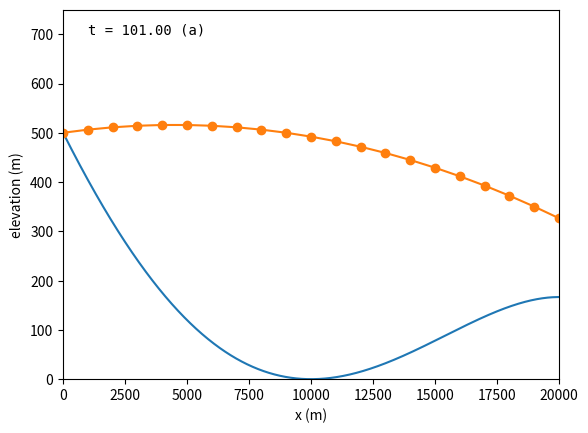

The matplotlib source for this figure:
'''
FIXME blurb
Convenient way to run:
   $ rm -rf output/; python3 movesurface.py; eog output/
Exploration:
   0.4 * N etc     instability (N = 50 is threshold)
   2 * u(x) etc    instability
   2 * a(x) etc    violate s >= b
'''

import numpy as np
import matplotlib.pyplot as plt

# major parameters
L = 20.0e3             # length of domain (m)
J = 20                 # number of subintervals
T_a = 100              # duration of run (a)
N = 100                # number of time steps
dname = 'output/'      # directory name for frames

def a(x):
    '''surface mass balance is decreasing and linear'''
    return 1.0e-7 - 5.0e-7 * x / L

def b(x):
    '''bed elevation is polynomial'''
    z, c2, c3, c4 = L / 2, 4.167e-06, -1.667e-10, -8.333e-15
    return (x - z) ** 2 * (c2 + c3 * (x - z) + c4 * (x - z) ** 2)

def u(x):
    '''horizontal velocity is constant'''
    return (500.0 + 0.0 * x) / secpera

def w(x):
    '''vertical velocity is zero'''
    return 0.0 * x

# space-time grid info
x = np.linspace(0.0, L, J + 1)
dx = x[1] - x[0]
secpera = 31556925.0
dt = (T_a * secpera) / N
print(f'stability constant = {u(x).max() * dt / dx:8.4f}')

# initial surface elevation
s = b(0.0) - 200.0 * x / L - 50.0 * np.sin(10.0 * x / L)

def step(s):
    '''compute a time step; note snew[0] = s[0]'''
    snew = s.copy()
    snew[1:] -= dt * u(x[:-1]) * (s[1:] - s[:-1]) / dx
    snew[1:] += dt * (a(x[:-1]) + w(x[:-1]))
    return snew

# evolution loop: plot frames to .png before each time step
xplot = np.linspace(0.0, L, 1001)
plt.plot(xplot, b(xplot))
plt.axis([0, L, 0, 1.5 * b(0.0)])
plt.xlabel('x (m)')
plt.ylabel('elevation (m)')
sh, = plt.plot(x, s, "-o")
th = plt.text(1000.0, 700.0, f't = {0.0:6.2f} (a)', name='DejaVu Sans Mono')
import os
try:
    os.mkdir(dname)
except FileExistsError:
    pass
for k in range(N+1):
    plt.savefig(f'{dname}frame{k:03d}.png')
    s = step(s) # take a time step
    sh.set_ydata(s)
    th.set_text(f't = {(k+1) * dt / secpera:6.2f} (a)')
